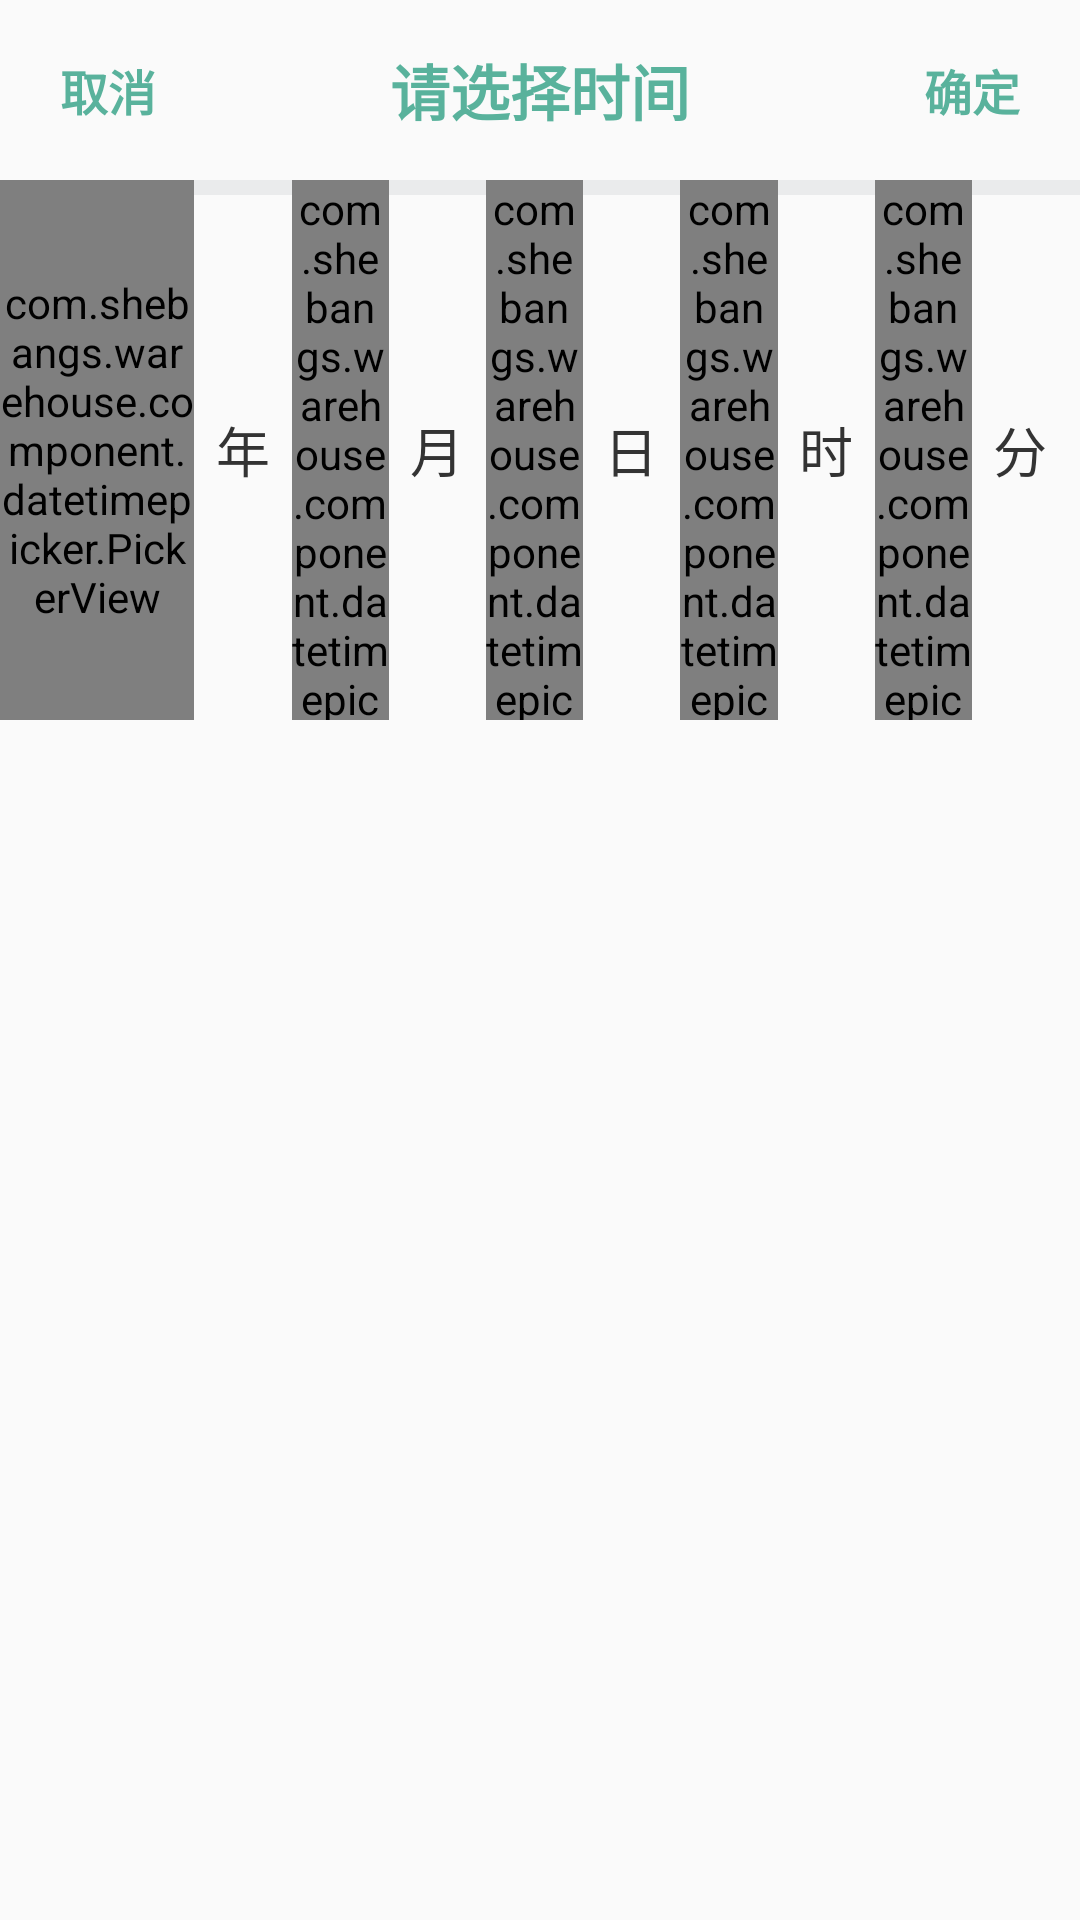

Android layout source for this screen:
<!-- AndroidManifest.xml: application theme AppTheme -->
<!-- res/layout/dialog_date_picker.xml -->
<?xml version="1.0" encoding="utf-8"?>
<androidx.constraintlayout.widget.ConstraintLayout xmlns:android="http://schemas.android.com/apk/res/android"
    xmlns:app="http://schemas.android.com/apk/res-auto"
    android:layout_width="match_parent"
    android:layout_height="match_parent"
    android:layout_margin="5dp">

    <TextView
        android:id="@+id/tv_cancel"
        android:layout_width="0dp"
        android:layout_height="60dp"
        android:gravity="center"
        android:padding="10dp"
        android:text="@string/cancel"
        android:textColor="@color/date_picker_text_light"
        android:textSize="16sp"
        android:textStyle="bold"
        app:layout_constraintStart_toStartOf="parent"
        app:layout_constraintTop_toTopOf="parent"
        app:layout_constraintWidth_percent="0.2" />

    <TextView
        android:id="@+id/tv_title"
        android:layout_width="0dp"
        android:layout_height="60dp"
        android:layout_weight="1"
        android:gravity="center"
        android:text="@string/title"
        android:textColor="@color/date_picker_text_light"
        android:textSize="20sp"
        android:textStyle="bold"
        app:layout_constraintStart_toEndOf="@+id/tv_cancel"
        app:layout_constraintTop_toTopOf="parent"
        app:layout_constraintWidth_percent="0.6" />

    <TextView
        android:id="@+id/tv_confirm"
        android:layout_width="0dp"
        android:layout_height="60dp"
        android:gravity="center"
        android:padding="10dp"
        android:text="@string/confirm"
        android:textColor="@color/date_picker_text_light"
        android:textSize="16sp"
        android:textStyle="bold"
        app:layout_constraintStart_toEndOf="@+id/tv_title"
        app:layout_constraintTop_toTopOf="parent"
        app:layout_constraintWidth_percent="0.2" />

    <View
        android:layout_width="match_parent"
        android:layout_height="@dimen/one_layer_nesting_margin"
        android:background="@color/date_picker_divider"
        app:layout_constraintEnd_toEndOf="parent"
        app:layout_constraintStart_toStartOf="parent"
        app:layout_constraintTop_toBottomOf="@+id/tv_title" />


    <com.shebangs.warehouse.component.datetimepicker.PickerView
        android:id="@+id/dpv_year"
        android:layout_width="0dp"
        android:layout_height="180dp"
        app:layout_constraintStart_toStartOf="parent"
        app:layout_constraintTop_toBottomOf="@+id/tv_title"
        app:layout_constraintWidth_percent="0.18" />

    <TextView
        android:id="@+id/year"
        android:layout_width="0dp"
        android:layout_height="180dp"
        android:gravity="center"
        android:text="@string/year"
        android:textColor="@color/date_picker_text_dark"
        android:textSize="@dimen/date_unit_text_size"
        app:layout_constraintHeight_percent="0.3"
        app:layout_constraintStart_toEndOf="@+id/dpv_year"
        app:layout_constraintTop_toBottomOf="@+id/tv_title"
        app:layout_constraintWidth_percent="0.09" />

    <com.shebangs.warehouse.component.datetimepicker.PickerView
        android:id="@+id/dpv_month"
        android:layout_width="0dp"
        android:layout_height="180dp"
        app:layout_constraintHeight_percent="0.3"
        app:layout_constraintStart_toEndOf="@+id/year"
        app:layout_constraintTop_toBottomOf="@+id/tv_title"
        app:layout_constraintWidth_percent="0.09" />

    <TextView
        android:id="@+id/month"
        android:layout_width="0dp"
        android:layout_height="180dp"
        android:gravity="center"
        android:text="@string/month"
        android:textColor="@color/date_picker_text_dark"
        android:textSize="@dimen/date_unit_text_size"
        app:layout_constraintHeight_percent="0.3"
        app:layout_constraintStart_toEndOf="@+id/dpv_month"
        app:layout_constraintTop_toBottomOf="@+id/tv_title"
        app:layout_constraintWidth_percent="0.09" />

    <com.shebangs.warehouse.component.datetimepicker.PickerView
        android:id="@+id/dpv_day"
        android:layout_width="0dp"
        android:layout_height="180dp"
        app:layout_constraintHeight_percent="0.3"
        app:layout_constraintStart_toEndOf="@+id/month"
        app:layout_constraintTop_toBottomOf="@+id/tv_title"
        app:layout_constraintWidth_percent="0.09" />

    <TextView
        android:id="@+id/day"
        android:layout_width="0dp"
        android:layout_height="180dp"
        android:gravity="center"
        android:text="@string/day"
        android:textColor="@color/date_picker_text_dark"
        android:textSize="@dimen/date_unit_text_size"
        app:layout_constraintHeight_percent="0.3"
        app:layout_constraintStart_toEndOf="@+id/dpv_day"
        app:layout_constraintTop_toBottomOf="@+id/tv_title"
        app:layout_constraintWidth_percent="0.09" />

    <com.shebangs.warehouse.component.datetimepicker.PickerView
        android:id="@+id/dpv_hour"
        android:layout_width="0dp"
        android:layout_height="180dp"
        app:layout_constraintHeight_percent="0.3"
        app:layout_constraintStart_toEndOf="@+id/day"
        app:layout_constraintTop_toBottomOf="@+id/tv_title"
        app:layout_constraintWidth_percent="0.09" />

    <TextView
        android:id="@+id/tv_hour_unit"
        android:layout_width="0dp"
        android:layout_height="180dp"
        android:gravity="center"
        android:text="@string/hour"
        android:textColor="@color/date_picker_text_dark"
        android:textSize="@dimen/date_unit_text_size"
        app:layout_constraintHeight_percent="0.3"
        app:layout_constraintStart_toEndOf="@+id/dpv_hour"
        app:layout_constraintTop_toBottomOf="@+id/tv_title"
        app:layout_constraintWidth_percent="0.09" />

    <com.shebangs.warehouse.component.datetimepicker.PickerView
        android:id="@+id/dpv_minute"
        android:layout_width="0dp"
        android:layout_height="180dp"
        app:layout_constraintHeight_percent="0.3"
        app:layout_constraintStart_toEndOf="@+id/tv_hour_unit"
        app:layout_constraintTop_toBottomOf="@+id/tv_title"
        app:layout_constraintWidth_percent="0.09" />

    <TextView
        android:id="@+id/tv_minute_unit"
        android:layout_width="0dp"
        android:layout_height="180dp"
        android:gravity="center"
        android:text="@string/minute"
        android:textColor="@color/date_picker_text_dark"
        android:textSize="@dimen/date_unit_text_size"
        app:layout_constraintHeight_percent="0.3"
        app:layout_constraintStart_toEndOf="@+id/dpv_minute"
        app:layout_constraintTop_toBottomOf="@+id/tv_title"
        app:layout_constraintWidth_percent="0.09" />
</androidx.constraintlayout.widget.ConstraintLayout>
<!-- resources referenced by this layout -->
<resources>
  <color name="date_picker_divider">#11112233</color>
  <color name="date_picker_text_dark">#333333</color>
  <color name="date_picker_text_light">#59B29C</color>
  <dimen name="date_unit_text_size">18sp</dimen>
  <dimen name="one_layer_nesting_margin">5dp</dimen>
  <string name="cancel">取消</string>
  <string name="confirm">确定</string>
  <string name="day">日</string>
  <string name="hour">时</string>
  <string name="minute">分</string>
  <string name="month">月</string>
  <string name="title">请选择时间</string>
  <string name="year">年</string>
  <style name="AppTheme" parent="Theme.AppCompat.Light.DarkActionBar">
          
  
  
  
          
          <item name="android:actionBarSize">@dimen/action_bar_height</item>
          <item name="actionBarSize">@dimen/action_bar_height</item>
      </style>
  <dimen name="action_bar_height">35dp</dimen>
</resources>
